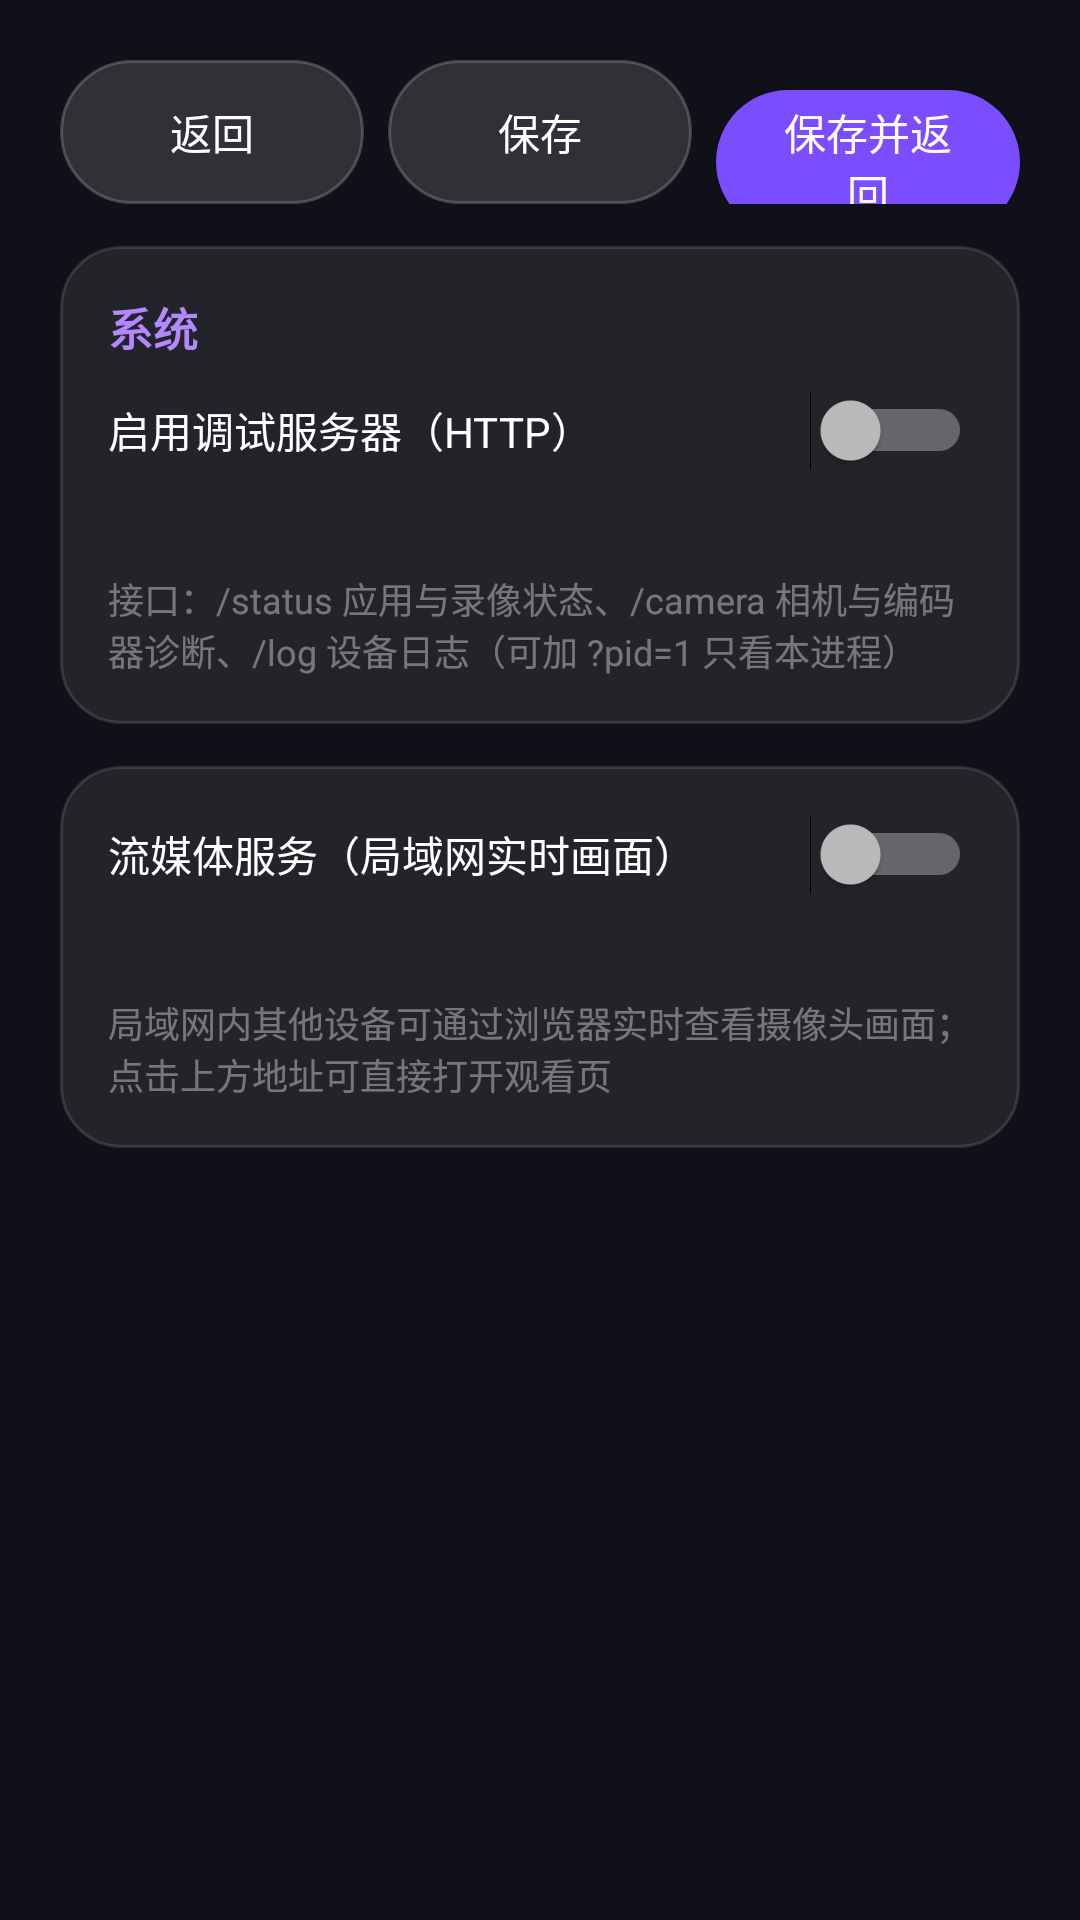

The Android layout XML behind this screen, and the referenced resources:
<!-- AndroidManifest.xml: application theme AppTheme -->
<!-- res/layout/activity_settings_system.xml -->
<?xml version="1.0" encoding="utf-8"?>
<ScrollView xmlns:android="http://schemas.android.com/apk/res/android"
    android:layout_width="match_parent"
    android:layout_height="match_parent"
    android:fillViewport="true">

    <LinearLayout
        android:layout_width="match_parent"
        android:layout_height="wrap_content"
        android:orientation="vertical"
        android:padding="20dp">

        <LinearLayout
            android:layout_width="match_parent"
            android:layout_height="wrap_content"
            android:orientation="horizontal">

            <Button
                android:id="@+id/backButton"
                style="@style/SecondaryButton"
                android:layout_width="0dp"
                android:layout_weight="1"
                android:text="@string/back" />

            <Button
                android:id="@+id/saveOnlyButton"
                style="@style/SecondaryButton"
                android:layout_width="0dp"
                android:layout_weight="1"
                android:layout_marginLeft="8dp"
                android:text="@string/save_only" />

            <Button
                android:id="@+id/saveButton"
                style="@style/AccentButton"
                android:layout_width="0dp"
                android:layout_weight="1"
                android:layout_marginLeft="8dp"
                android:text="@string/save" />
        </LinearLayout>

        <LinearLayout style="@style/Card">

            <TextView
                style="@style/SectionTitle"
                android:text="@string/menu_system" />

            <Switch
                android:id="@+id/debugServerSwitch"
                android:layout_width="match_parent"
                android:layout_height="wrap_content"
                android:layout_marginTop="10dp"
                android:text="@string/debug_server_enable" />

            <TextView
                android:id="@+id/debugServerAddress"
                android:layout_width="match_parent"
                android:layout_height="wrap_content"
                android:layout_marginTop="8dp"
                android:textColor="#FFB388FF"
                android:textSize="13sp" />

            <TextView
                android:layout_width="match_parent"
                android:layout_height="wrap_content"
                android:layout_marginTop="8dp"
                android:alpha="0.55"
                android:text="@string/debug_server_hint"
                android:textSize="12sp" />
        </LinearLayout>

        <LinearLayout style="@style/Card">

            <Switch
                android:id="@+id/streamServerSwitch"
                android:layout_width="match_parent"
                android:layout_height="wrap_content"
                android:text="@string/stream_server_enable" />

            <TextView
                android:id="@+id/streamServerAddress"
                android:layout_width="match_parent"
                android:layout_height="wrap_content"
                android:layout_marginTop="8dp"
                android:textColor="#FFB388FF"
                android:textSize="13sp" />

            <TextView
                android:layout_width="match_parent"
                android:layout_height="wrap_content"
                android:layout_marginTop="8dp"
                android:alpha="0.55"
                android:text="@string/stream_server_hint"
                android:textSize="12sp" />
        </LinearLayout>
    </LinearLayout>
</ScrollView>
<!-- resources referenced by this layout -->
<resources>
  <string name="back">返回</string>
  <string name="debug_server_enable">启用调试服务器（HTTP）</string>
  <string name="debug_server_hint">接口：/status 应用与录像状态、/camera 相机与编码器诊断、/log 设备日志（可加 ?pid=1 只看本进程）</string>
  <string name="menu_system">系统</string>
  <string name="save">保存并返回</string>
  <string name="save_only">保存</string>
  <string name="stream_server_enable">流媒体服务（局域网实时画面）</string>
  <string name="stream_server_hint">局域网内其他设备可通过浏览器实时查看摄像头画面；点击上方地址可直接打开观看页</string>
  <style name="AccentButton" parent="android:Widget.Material.Button">
          <item name="android:layout_width">wrap_content</item>
          <item name="android:layout_height">wrap_content</item>
          <item name="android:background">@drawable/btn_primary</item>
          <item name="android:textColor">#FFFFFFFF</item>
          <item name="android:textSize">14sp</item>
          <item name="android:paddingLeft">20dp</item>
          <item name="android:paddingRight">20dp</item>
      </style>
  <style name="Card">
          <item name="android:layout_width">match_parent</item>
          <item name="android:layout_height">wrap_content</item>
          <item name="android:orientation">vertical</item>
          <item name="android:background">@drawable/card_bg</item>
          <item name="android:padding">16dp</item>
          <item name="android:layout_marginTop">14dp</item>
      </style>
  <style name="SecondaryButton" parent="android:Widget.Material.Button">
          <item name="android:layout_width">wrap_content</item>
          <item name="android:layout_height">wrap_content</item>
          <item name="android:background">@drawable/btn_secondary</item>
          <item name="android:textColor">#FFFFFFFF</item>
          <item name="android:textSize">14sp</item>
          <item name="android:paddingLeft">20dp</item>
          <item name="android:paddingRight">20dp</item>
      </style>
  <style name="SectionTitle">
          <item name="android:layout_width">wrap_content</item>
          <item name="android:layout_height">wrap_content</item>
          <item name="android:textColor">#FFB388FF</item>
          <item name="android:textSize">15sp</item>
          <item name="android:textStyle">bold</item>
      </style>
  <style name="AppTheme" parent="@android:style/Theme.Material.NoActionBar">
          <item name="android:windowBackground">#FF101018</item>
          <item name="android:colorAccent">#FF7C4DFF</item>
          <item name="android:textColorPrimary">@android:color/white</item>
          <item name="android:windowLightStatusBar">false</item>
      </style>
  <!-- drawable btn_primary (drawable) -->
  <ripple xmlns:android="http://schemas.android.com/apk/res/android"
      android:color="#33FFFFFF">
      <item>
          <shape android:shape="rectangle">
              <solid android:color="#FF7C4DFF" />
              <corners android:radius="24dp" />
          </shape>
      </item>
  </ripple>
  <!-- drawable card_bg (drawable) -->
  <shape xmlns:android="http://schemas.android.com/apk/res/android"
      android:shape="rectangle">
      <solid android:color="#14FFFFFF" />
      <corners android:radius="20dp" />
      <stroke
          android:width="1dp"
          android:color="#1FFFFFFF" />
  </shape>
  <!-- drawable btn_secondary (drawable) -->
  <ripple xmlns:android="http://schemas.android.com/apk/res/android"
      android:color="#33FFFFFF">
      <item>
          <shape android:shape="rectangle">
              <solid android:color="#22FFFFFF" />
              <corners android:radius="24dp" />
              <stroke
                  android:width="1dp"
                  android:color="#33FFFFFF" />
          </shape>
      </item>
  </ripple>
</resources>
